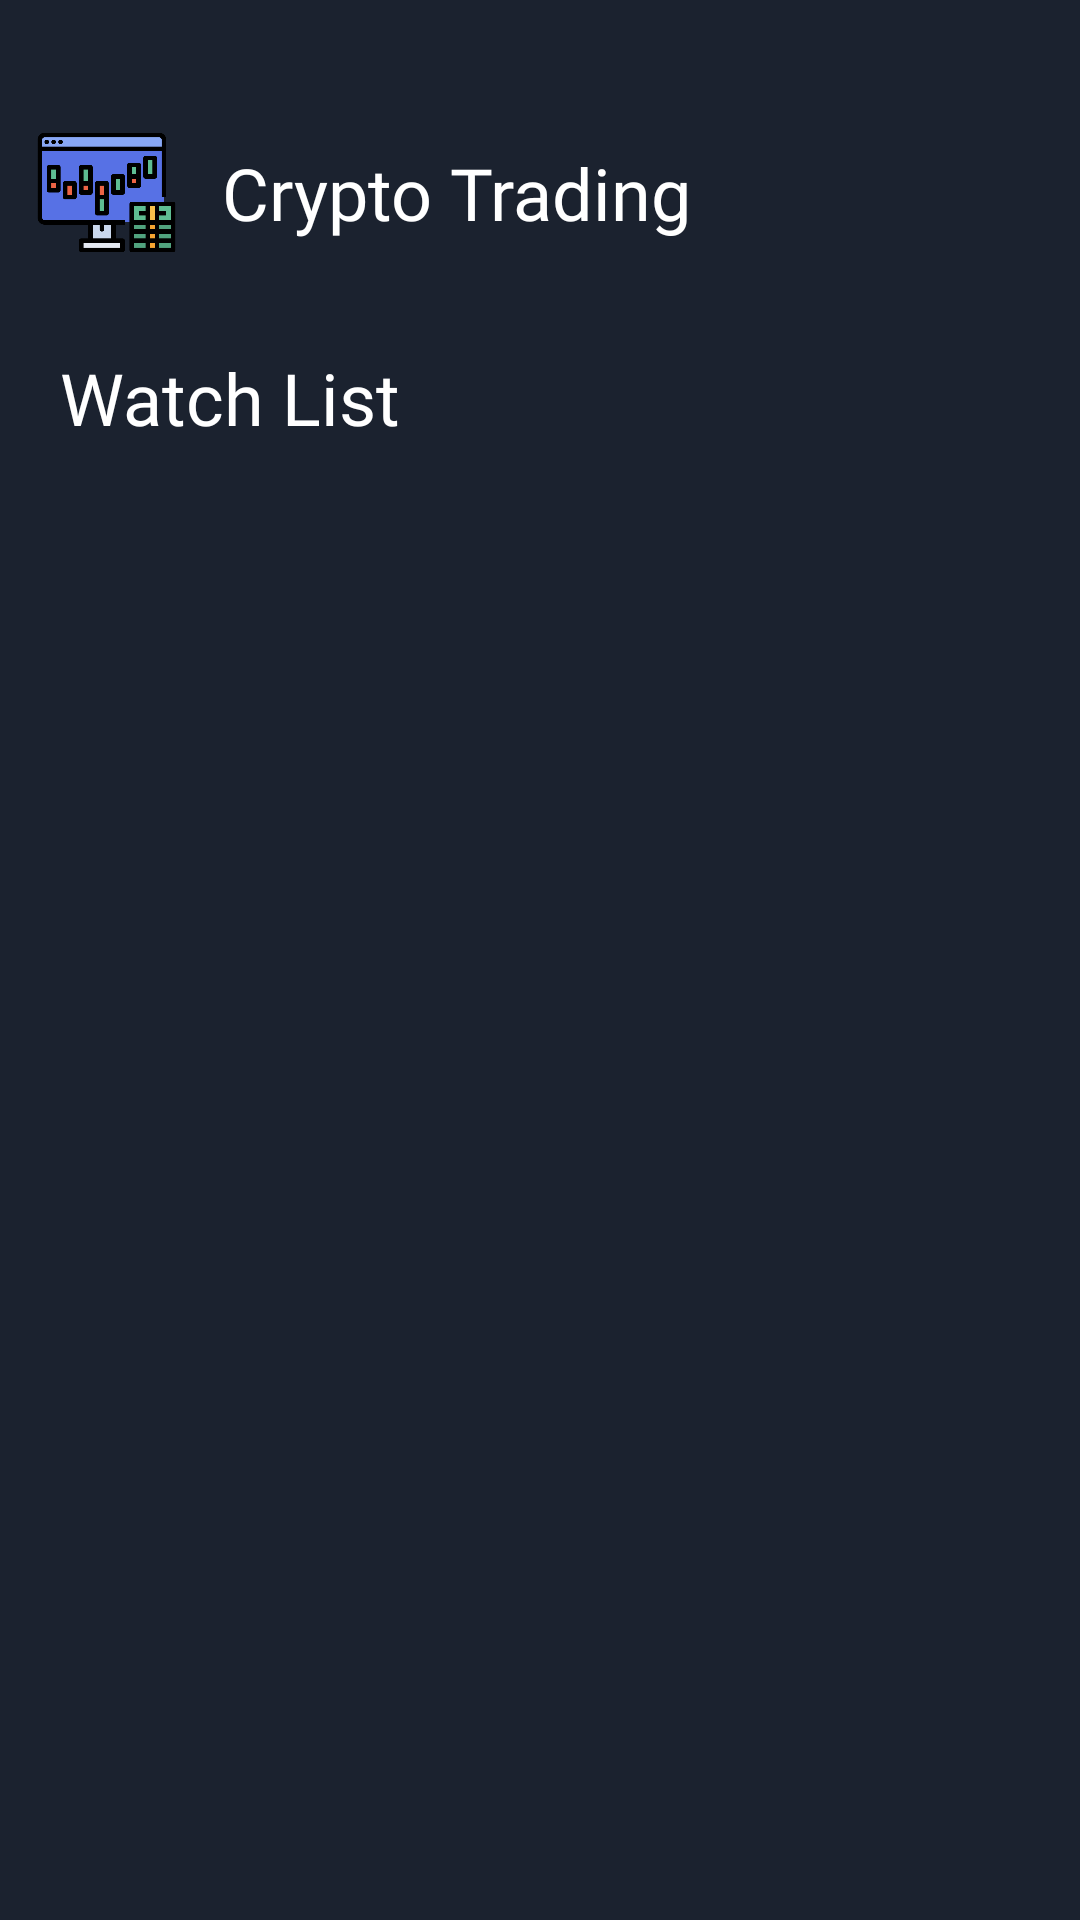

This screen was rendered from an Android layout file. Write that file and the resources it references.
<!-- AndroidManifest.xml: application theme Theme.AppCompat.NoActionBar -->
<!-- res/layout/fragment_watch_list.xml -->
<?xml version="1.0" encoding="utf-8"?>
<androidx.constraintlayout.widget.ConstraintLayout xmlns:android="http://schemas.android.com/apk/res/android"
    xmlns:app="http://schemas.android.com/apk/res-auto"
    xmlns:tools="http://schemas.android.com/tools"
    android:layout_width="match_parent"
    android:layout_height="match_parent"
    android:background="#1b222f"
    >


    <TableRow
        android:id="@+id/tableRow"
        android:layout_width="368dp"
        android:layout_height="64dp"
        android:layout_margin="20dp"
        android:gravity="center_vertical"
        android:orientation="vertical"
        app:layout_constraintBottom_toBottomOf="parent"
        app:layout_constraintEnd_toEndOf="parent"
        app:layout_constraintHorizontal_bias="0.488"
        app:layout_constraintStart_toStartOf="parent"
        app:layout_constraintTop_toTopOf="parent"
        app:layout_constraintVertical_bias="0.023">


        <ImageView
            android:id="@+id/imageView4"
            android:layout_width="77dp"
            android:layout_height="49dp"
            app:layout_constraintBottom_toBottomOf="parent"
            app:layout_constraintEnd_toEndOf="parent"
            app:layout_constraintHorizontal_bias="0.047"
            app:layout_constraintStart_toStartOf="parent"
            app:layout_constraintTop_toTopOf="parent"
            app:layout_constraintVertical_bias="0.051"
            app:srcCompat="@drawable/investment" />

        <TextView
            android:id="@+id/textView5"
            android:layout_width="210dp"
            android:layout_height="wrap_content"
            android:layout_marginRight="20dp"
            android:fontFamily="@font/svn_gilroy_heavy"
            android:text="Crypto Trading"
            android:textColor="#ffffff"
            android:textSize="24sp"
            app:layout_constraintBottom_toBottomOf="parent"
            app:layout_constraintEnd_toEndOf="parent"
            app:layout_constraintHorizontal_bias="0.372"
            app:layout_constraintStart_toStartOf="parent"
            app:layout_constraintTop_toTopOf="parent"
            app:layout_constraintVertical_bias="0.061" />


    </TableRow>

    <ScrollView
        android:layout_width="match_parent"
        android:layout_height="wrap_content"
        android:paddingBottom="150dp"
        app:layout_constraintEnd_toEndOf="parent"
        app:layout_constraintStart_toStartOf="parent"
        app:layout_constraintTop_toBottomOf="@+id/tableRow">

        <androidx.constraintlayout.widget.ConstraintLayout
            android:layout_width="match_parent"
            android:layout_height="match_parent">


            

            <TableRow
                android:id="@+id/headerNews"
                android:layout_width="match_parent"
                android:layout_height="match_parent"
                android:layout_marginStart="10dp"
                android:layout_marginTop="20dp"
                android:layout_marginEnd="10dp"
                android:gravity="fill_horizontal"
                app:layout_constraintEnd_toEndOf="parent"
                app:layout_constraintStart_toStartOf="parent"
                app:layout_constraintTop_toTopOf="parent">

                <TextView
                    android:layout_width="wrap_content"
                    android:layout_height="wrap_content"
                    android:fontFamily="@font/svn_gilroy_bold"
                    android:paddingHorizontal="10dp"
                    android:text="Watch List"
                    android:textColor="#ffffff"
                    android:textSize="24sp" />

            </TableRow>

            <androidx.recyclerview.widget.RecyclerView
                android:id="@+id/watchListRecyclerView"
                android:layout_width="match_parent"
                android:layout_height="wrap_content"
                android:layout_marginStart="10dp"
                android:layout_marginTop="20dp"
                android:layout_marginEnd="10dp"
                app:layout_constraintBottom_toBottomOf="parent"
                app:layout_constraintEnd_toEndOf="parent"
                app:layout_constraintStart_toStartOf="parent"
                app:layout_constraintTop_toBottomOf="@+id/headerNews" />
        </androidx.constraintlayout.widget.ConstraintLayout>
    </ScrollView>
</androidx.constraintlayout.widget.ConstraintLayout>
<!-- resources referenced by this layout -->
<resources>
  <!-- drawable investment: png bitmap (drawable, 6668 bytes) -->
</resources>
